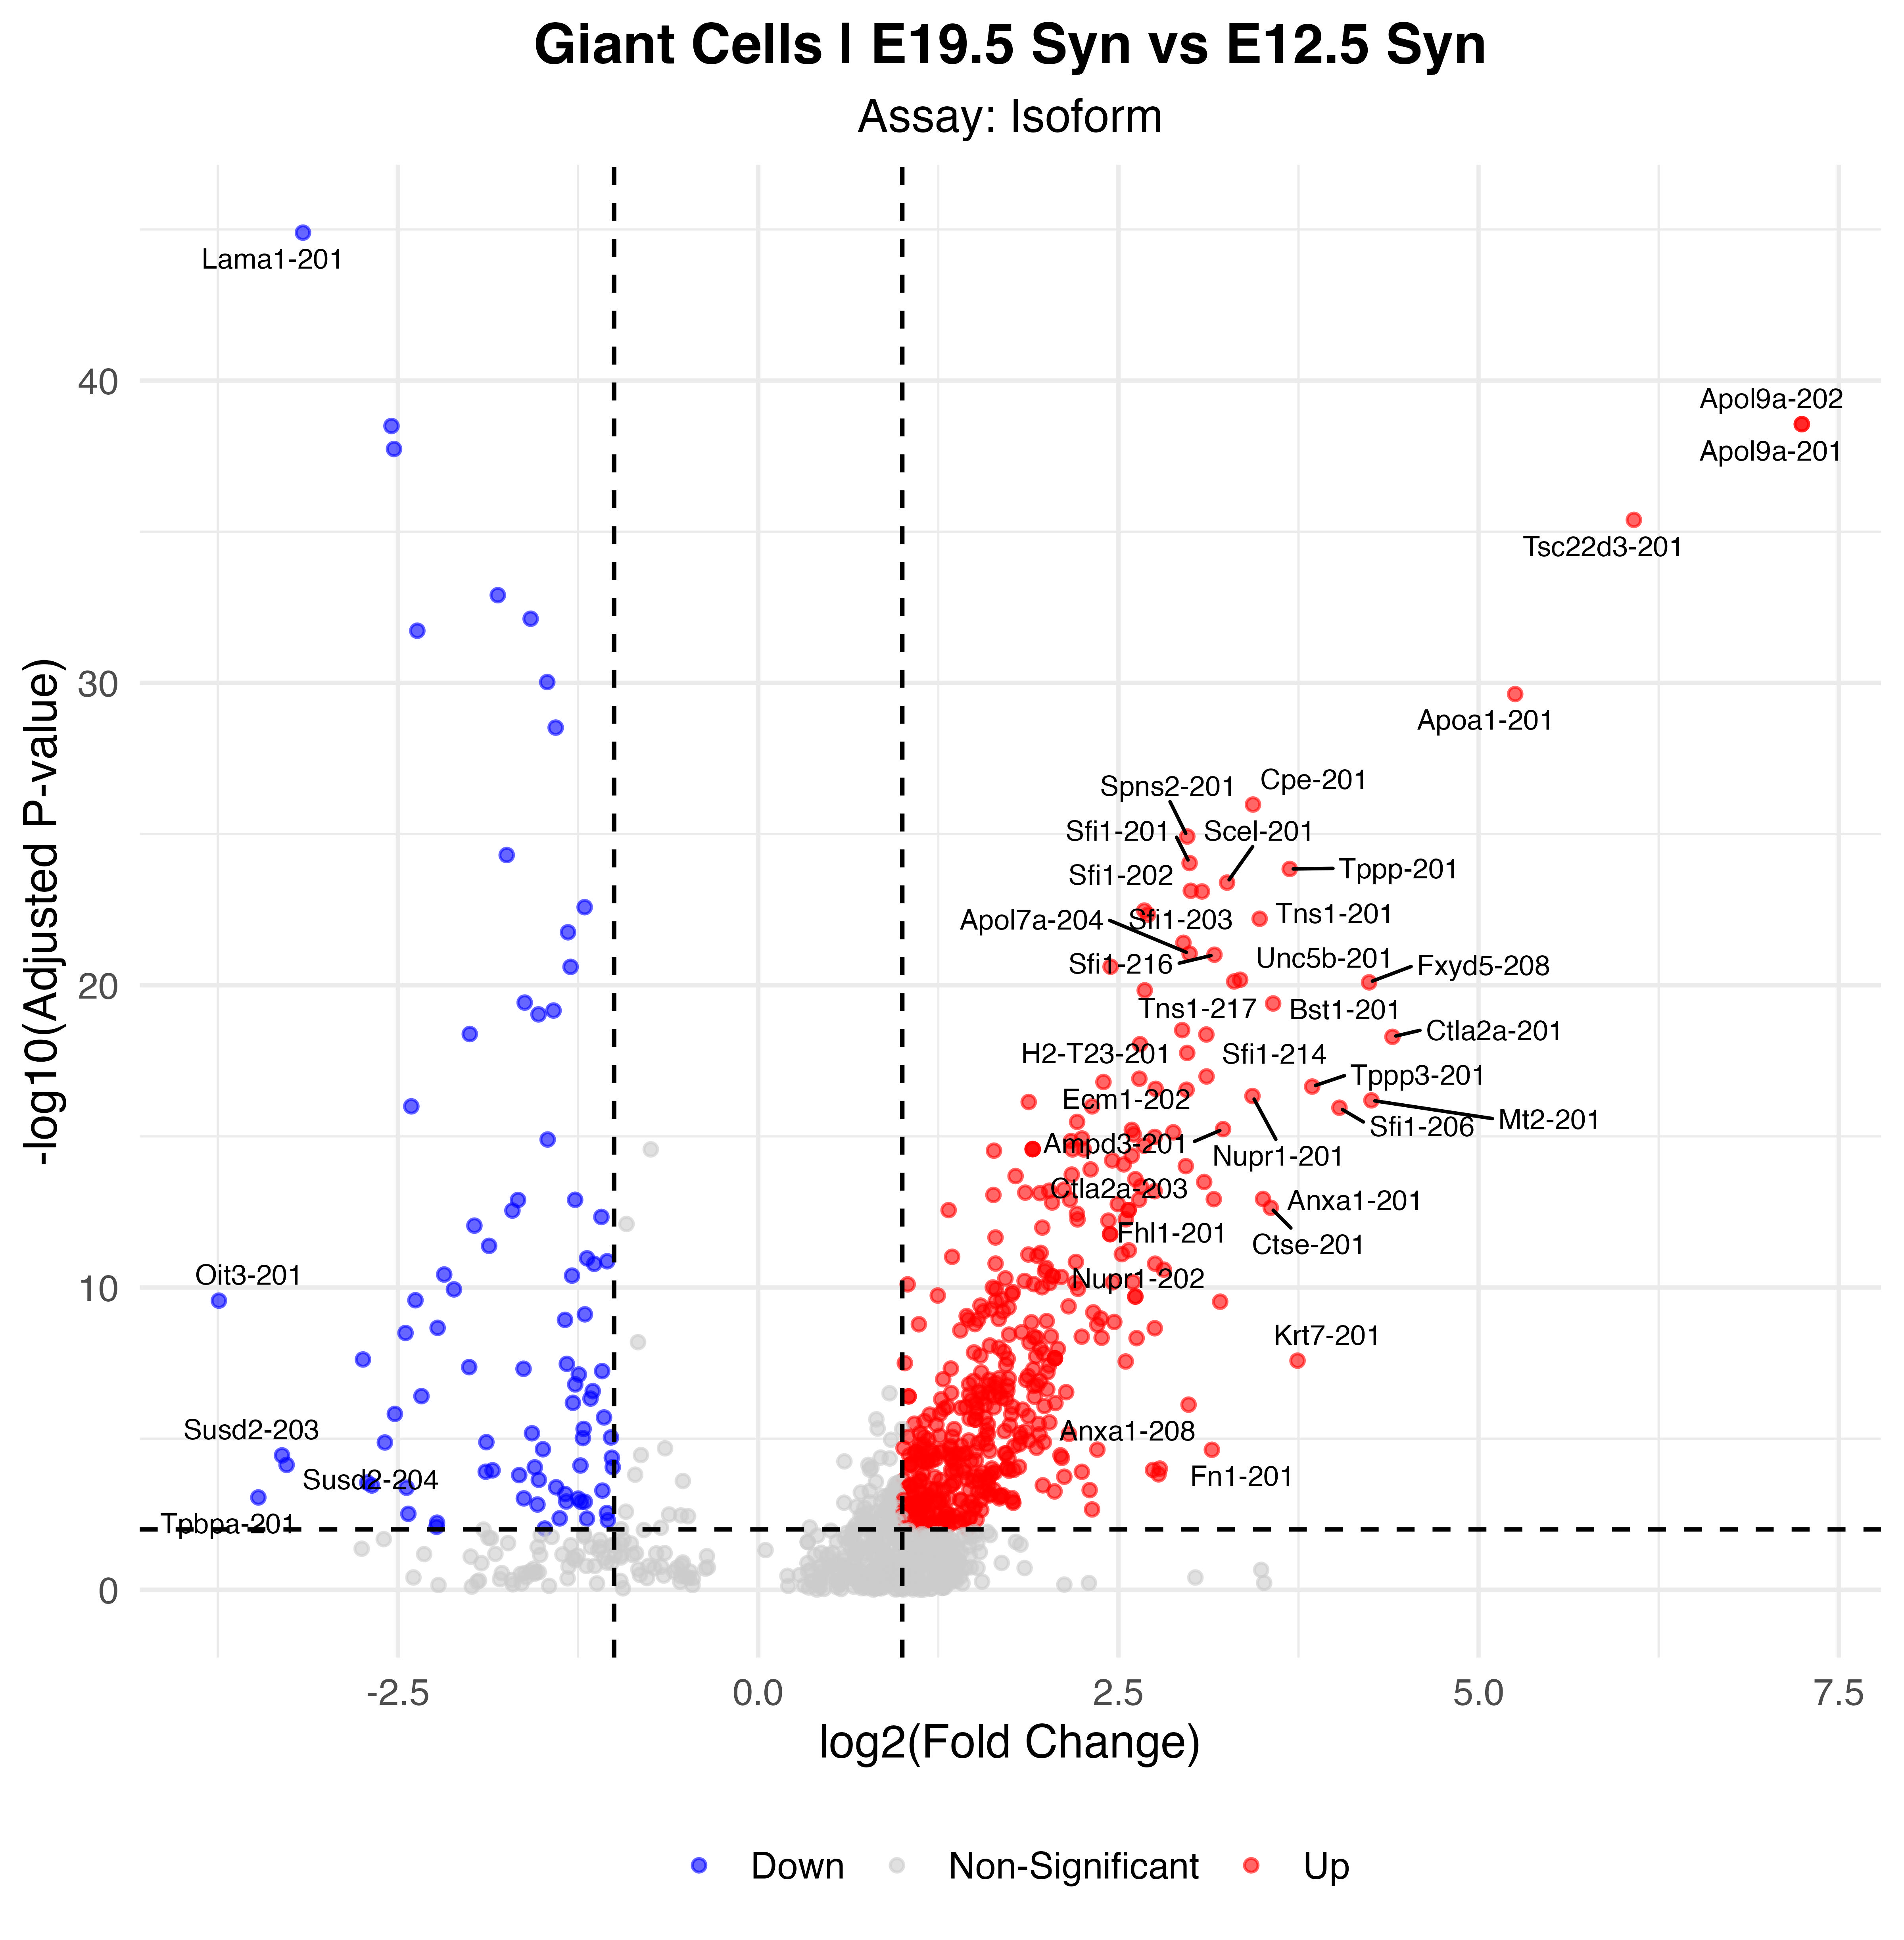

Source data for this figure (header and first rows):
p_val, avg_log2FC, pct.1, pct.2, p_val_adj, gene, p_val_adj_plot, Significance
1.66202476892822e-50, -3.16, 0.579, 0.982, 1.27733251591209e-45, Lama1-201, 1.27733251591209e-45, Down
3.59916480817646e-44, 7.243, 0.333, 0.005, 2.76610212167594e-39, Apol9a-202, 2.76610212167594e-39, Up
3.59916480817646e-44, 7.243, 0.333, 0.005, 2.76610212167594e-39, Apol9a-201, 2.76610212167594e-39, Up
4.13167065868256e-44, -2.545, 0.754, 0.985, 3.1753541680239e-39, Lamb1-201, 3.1753541680239e-39, Down
2.38235273189008e-43, -2.527, 0.754, 0.985, 1.8309333685668e-38, Lamb1-208, 1.8309333685668e-38, Down
5.27413266895602e-41, 6.078, 0.368, 0.016, 4.05338192139946e-36, Tsc22d3-201, 4.05338192139946e-36, Up
1.63089885561878e-38, -1.807, 0.868, 0.985, 1.25341100649726e-33, Lamc1-201, 1.25341100649726e-33, Down
9.82954682873902e-38, -1.579, 0.93, 1, 7.55439991975909e-33, Col4a1-201, 7.55439991975909e-33, Down
2.45086716586993e-37, -2.366, 0.886, 0.984, 1.88358945165768e-32, Serpinh1-201, 1.88358945165768e-32, Down
1.22038722818548e-35, -1.464, 0.833, 0.982, 9.37916400349666e-31, P4hb-201, 9.37916400349666e-31, Down
3.04459874974357e-35, 5.254, 0.518, 0.082, 2.33989592312792e-30, Apoa1-201, 2.33989592312792e-30, Up
3.9208500036929e-34, -1.405, 0.93, 0.995, 3.01333006183814e-29, Col4a2-201, 3.01333006183814e-29, Down
1.3745543627396e-31, 3.434, 0.439, 0.057, 1.05640000993989e-26, Cpe-201, 1.05640000993989e-26, Up
1.56933904816601e-30, 2.978, 0.535, 0.103, 1.2060998320775e-25, Spns2-201, 1.2060998320775e-25, Up
6.44517863189261e-30, -1.746, 0.737, 0.972, 4.95337758575475e-25, Srgn-204, 4.95337758575475e-25, Down
1.18529127560071e-29, 2.994, 0.509, 0.088, 9.10943756950167e-25, Sfi1-201, 9.10943756950167e-25, Up
1.85940479786727e-29, 3.689, 0.386, 0.044, 1.42902696335291e-24, Tppp-201, 1.42902696335291e-24, Up
5.25327528699193e-29, 3.254, 0.421, 0.056, 4.03735218906478e-24, Scel-201, 4.03735218906478e-24, Up
9.78993834704236e-29, 3.003, 0.491, 0.085, 7.52395921723593e-24, Sfi1-202, 7.52395921723593e-24, Up
1.03272791543495e-28, 3.08, 0.482, 0.082, 7.9369271212838e-24, Sfi1-203, 7.9369271212838e-24, Up
3.41322116002254e-28, -1.204, 0.842, 0.99, 2.62319699032373e-23, Pdia3-201, 2.62319699032373e-23, Down
4.42501304309175e-28, 2.68, 0.544, 0.115, 3.40079952413773e-23, Nr1d1-201, 3.40079952413773e-23, Up
6.01148373403463e-28, 2.706, 0.509, 0.103, 4.62006570895497e-23, Mlph-201, 4.62006570895497e-23, Up
8.24863959642349e-28, 3.48, 0.596, 0.17, 6.33940947543531e-23, Tns1-201, 6.33940947543531e-23, Up
2.30931836875212e-27, -1.32, 0.947, 0.99, 1.77480353912075e-22, Ftl1-201, 1.77480353912075e-22, Down
5.14046798216373e-27, 2.951, 0.342, 0.036, 3.95065526301211e-22, Apol7a-203, 3.95065526301211e-22, Up
1.17650330337705e-26, 2.994, 0.333, 0.034, 9.041898487774e-22, Apol7a-204, 9.041898487774e-22, Up
1.27515454772959e-26, 3.167, 0.482, 0.09, 9.80007276112098e-22, Sfi1-216, 9.80007276112098e-22, Up
3.18038011690609e-26, 2.446, 0.465, 0.082, 2.444249335047e-21, Ftl1-206, 2.444249335047e-21, Up
3.22103390266113e-26, -1.302, 0.798, 0.985, 2.47549339555119e-21, Lrpap1-201, 2.47549339555119e-21, Down
8.56370422784875e-26, 3.345, 0.412, 0.065, 6.58154924727088e-21, Unc5b-201, 6.58154924727088e-21, Up
9.77716062092572e-26, 3.304, 0.588, 0.177, 7.51413902360625e-21, Tns1-217, 7.51413902360625e-21, Up
1.04663496654642e-25, 4.24, 0.439, 0.075, 8.04380837189583e-21, Fxyd5-208, 8.04380837189583e-21, Up
1.92639543545652e-25, 2.683, 0.833, 0.517, 1.48051194796575e-20, Spc24-201, 1.48051194796575e-20, Up
4.89357984519672e-25, -1.62, 0.798, 0.977, 3.76091185422748e-20, Nid1-201, 3.76091185422748e-20, Down
5.23594324531284e-25, 3.574, 0.342, 0.043, 4.02403182175273e-20, Bst1-201, 4.02403182175273e-20, Up
8.9613991237798e-25, -1.42, 0.658, 0.925, 6.88719368258973e-20, Epas1-201, 6.88719368258973e-20, Down
1.20122296793135e-24, -1.525, 0.632, 0.915, 9.23187899773957e-20, Txndc12-201, 9.23187899773957e-20, Down
3.98588932955286e-24, 2.943, 0.439, 0.08, 3.06331538533455e-19, Sfi1-218, 3.06331538533455e-19, Up
5.37306555128608e-24, -2.002, 0.491, 0.84, 4.1294157987854e-19, Thbd-201, 4.1294157987854e-19, Down
5.56311416365847e-24, 3.11, 0.439, 0.08, 4.27547575933808e-19, Sfi1-214, 4.27547575933808e-19, Up
6.63381986164207e-24, 4.402, 0.711, 0.244, 5.0983559164664e-19, Ctla2a-201, 5.0983559164664e-19, Up
1.16486076063186e-23, 2.65, 0.447, 0.085, 8.95242088976011e-19, Mpzl2-201, 8.95242088976011e-19, Up
2.26401987241367e-23, 2.978, 0.605, 0.221, 1.7399898327448e-18, H2-T23-201, 1.7399898327448e-18, Up
1.35765056382892e-22, 3.112, 0.553, 0.165, 1.04340876432508e-17, Ecm1-202, 1.04340876432508e-17, Up
1.61032541173289e-22, 2.645, 0.333, 0.044, 1.23759949193319e-17, Plekhb2-201, 1.23759949193319e-17, Up
2.07357947015755e-22, 2.396, 0.57, 0.16, 1.59362876599489e-17, Tcp11l2-201, 1.59362876599489e-17, Up
2.93458236934284e-22, 3.845, 0.342, 0.052, 2.25534393413475e-17, Tppp3-201, 2.25534393413475e-17, Up
3.48037871192157e-22, 2.758, 0.404, 0.072, 2.6748102552602e-17, Sfi1-209, 2.6748102552602e-17, Up
3.74008670553612e-22, 2.973, 0.368, 0.059, 2.87440623667273e-17, Foxp1-228, 2.87440623667273e-17, Up
6.02215620752192e-22, 3.43, 0.544, 0.17, 4.6282679317289e-17, Nupr1-201, 4.6282679317289e-17, Up
8.38553935702665e-22, 4.256, 0.351, 0.057, 6.44462241744926e-17, Mt2-201, 6.44462241744926e-17, Up
9.49264789984756e-22, 1.877, 0.605, 0.177, 7.29547961694884e-17, Akirin2-201, 7.29547961694884e-17, Up
1.3214972328062e-21, -2.408, 0.561, 0.846, 1.01562348330088e-16, Rcn3-201, 1.01562348330088e-16, Down
1.32594139756006e-21, 2.317, 0.412, 0.077, 1.01903900168081e-16, Ddr1-204, 1.01903900168081e-16, Up
1.47090058798441e-21, 4.034, 0.368, 0.061, 1.13044593788954e-16, Sfi1-206, 1.13044593788954e-16, Up
4.31030257735532e-21, 2.214, 0.386, 0.065, 3.31263994280066e-16, C77080-202, 3.31263994280066e-16, Up
7.49769164363564e-21, 3.227, 0.351, 0.057, 5.76227593579973e-16, Ampd3-201, 5.76227593579973e-16, Up
7.94714714200769e-21, 2.593, 0.658, 0.303, 6.10770046451859e-16, Anxa8-201, 6.10770046451859e-16, Up
9.55219762413049e-21, 2.881, 0.395, 0.079, 7.34124596204925e-16, Wnt7b-202, 7.34124596204925e-16, Up
... 472 more rows
